Image classification data set "datera-quest" (AffrizaWildanFauzan/datera-quest on GitHub). Class labels (30): Albizia saponaria, Dendrobium leonis, Dracaena trifasciata, Echinodorus radican, Gymnocalycium, Hopea bilitonensis, Impatiens walleriana, Lagerstroemia speciosa, Ixora acuminata, Monstera adansonii, Nepenthes sumatrana, Alocasia Black Velvet, Nepenthes reinwardtiana, Ochna kirkii, Philodendron Lemon, Portulaca sp, Quassia amara, Reutealis trisperma, Rosa sp, Russelia equisetiformis, Syzygium myrtifolium, Tabernaemontana corymbosa, Anacampseros rufescens Sunrise, 3 apocynacaea, Areca catechu, Catharanthus roseus, Ceiba pentandra, Cuphea hyssopifolia, Cymbidium bicolor, Dendrobium Uthai White.

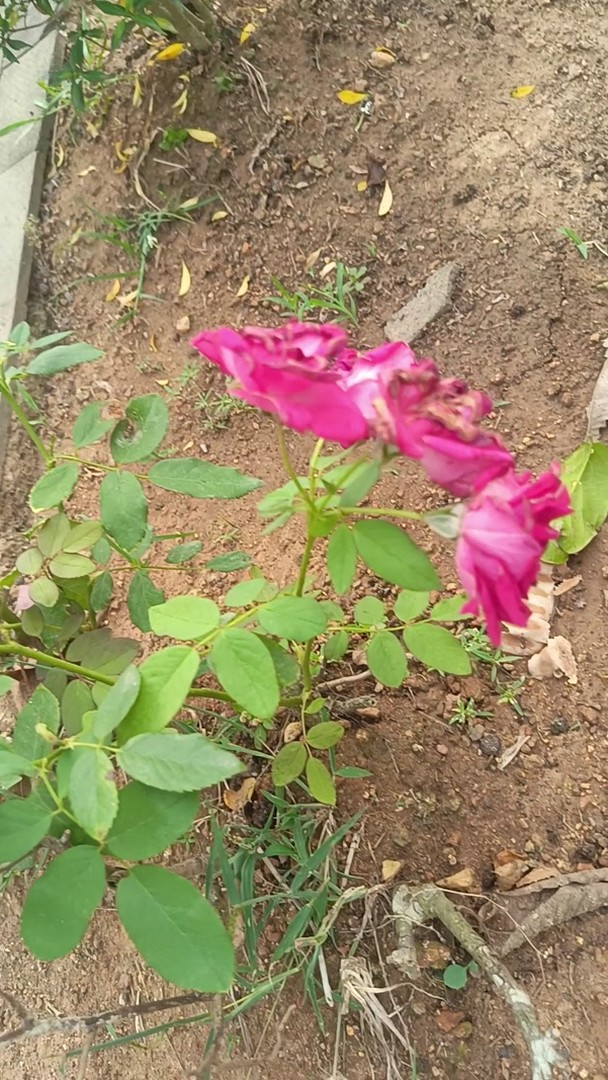
Label: Rosa sp

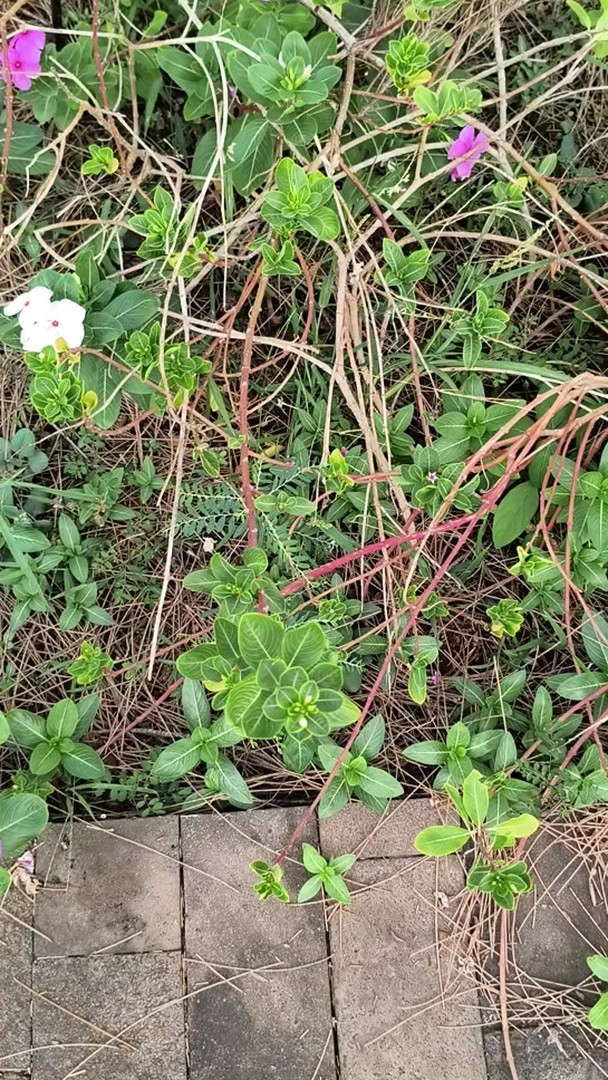
Label: Catharanthus roseus

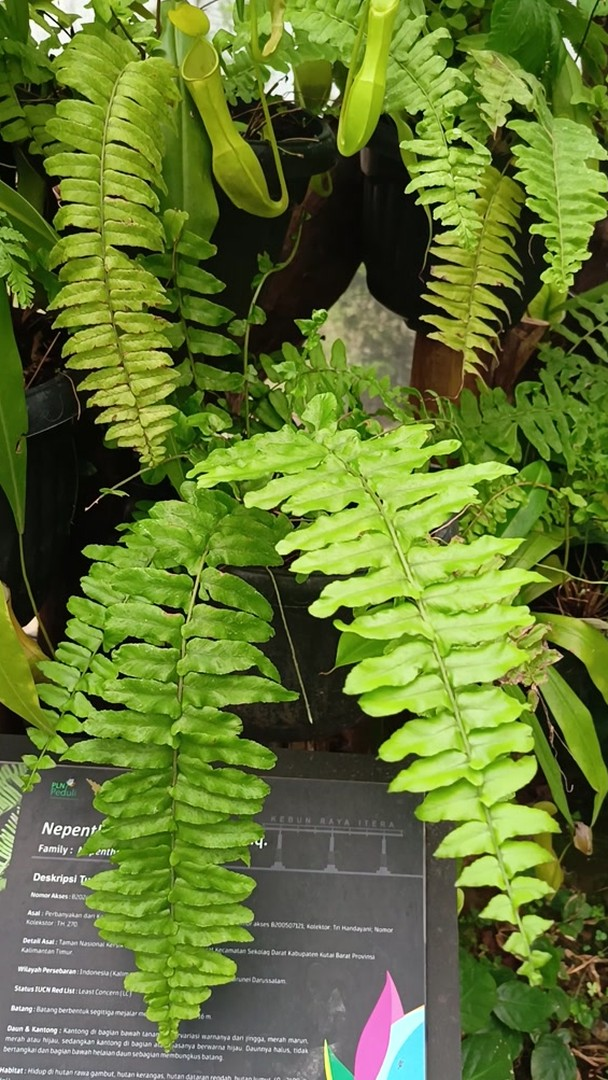
Label: Nepenthes reinwardtiana

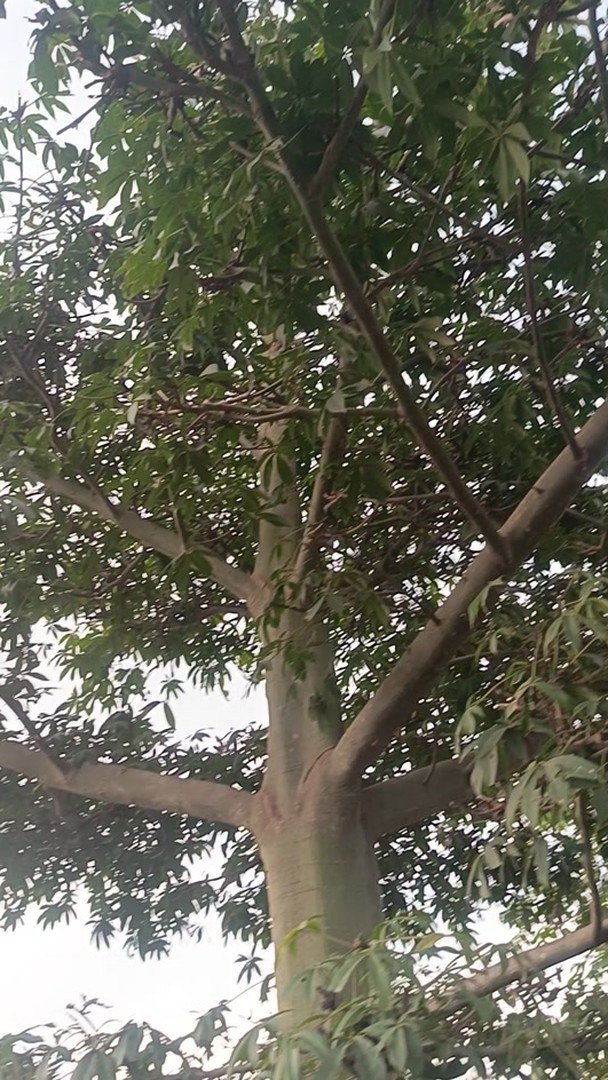
Label: Ceiba pentandra

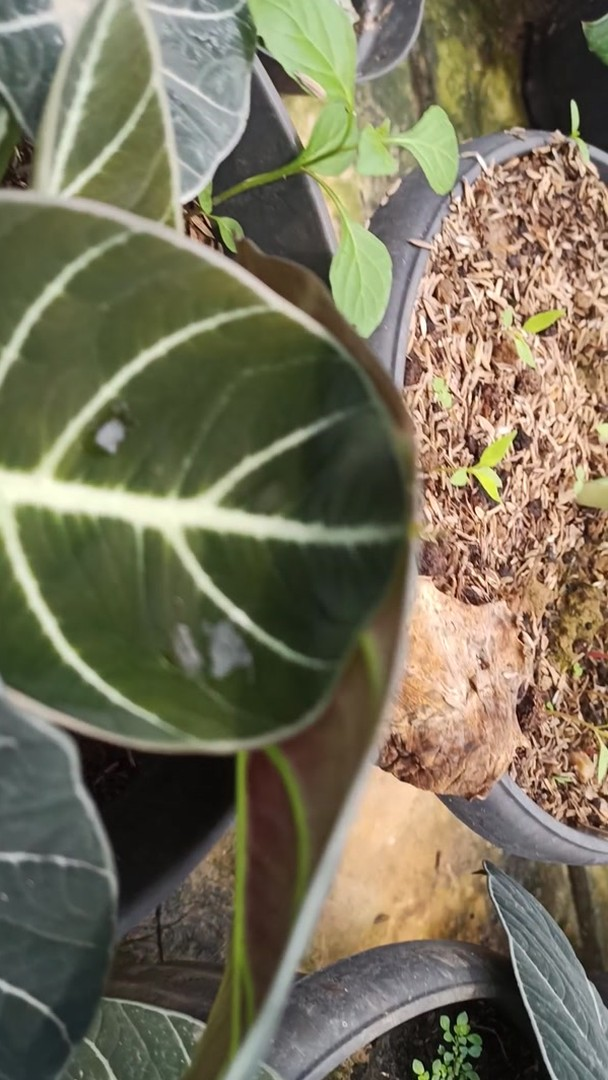
Label: Alocasia Black Velvet

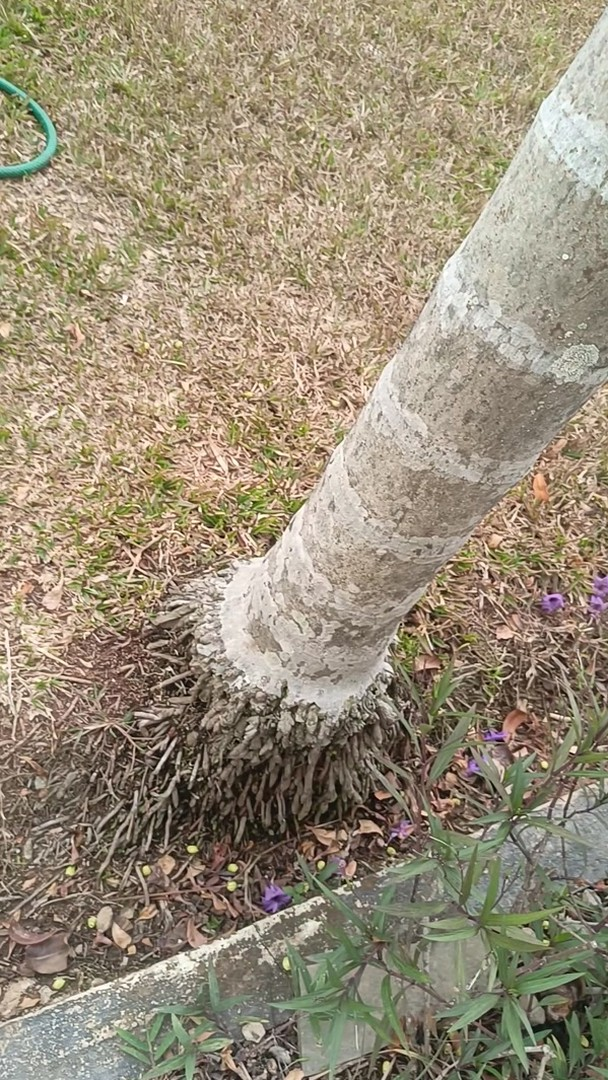
Label: Areca catechu
